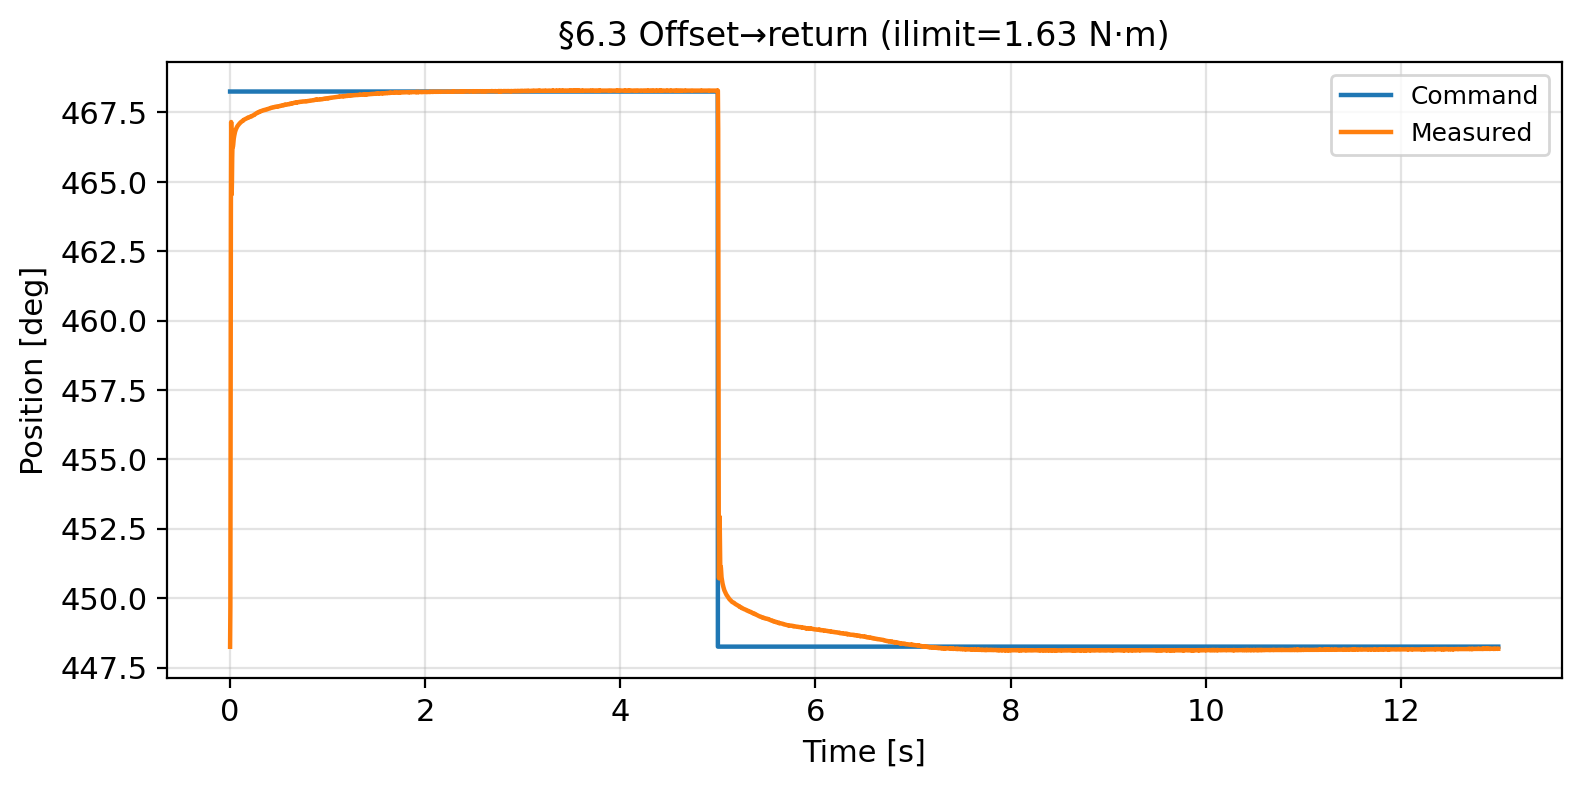

The file beside this chart, header and first rows:
phase, time_s, command_rev, position_rev, velocity_rev_s, command_deg, position_deg, ilimit_scale, ilimit_effective_nm
ilimit_1.63_hold, 4.00003045797348e-07, 1.301, 1.245, -0.001857, 468.3, 448.2, 1.0, 1.63
ilimit_1.63_hold, 0.002938, 1.301, 1.249, 0.8859, 468.3, 449.7, 1.0, 1.63
ilimit_1.63_hold, 0.0055, 1.301, 1.268, 4.039, 468.3, 456.5, 1.0, 1.63
ilimit_1.63_hold, 0.008218, 1.301, 1.289, 5.815, 468.3, 463.9, 1.0, 1.63
ilimit_1.63_hold, 0.011, 1.301, 1.298, 4.367, 468.3, 467.2, 1.0, 1.63
ilimit_1.63_hold, 0.0136, 1.301, 1.294, 1.481, 468.3, 465.8, 1.0, 1.63
ilimit_1.63_hold, 0.01643, 1.301, 1.29, 0.1557, 468.3, 464.5, 1.0, 1.63
ilimit_1.63_hold, 0.01916, 1.301, 1.292, 0.3563, 468.3, 465, 1.0, 1.63
ilimit_1.63_hold, 0.02169, 1.301, 1.294, 0.6151, 468.3, 465.9, 1.0, 1.63
ilimit_1.63_hold, 0.02438, 1.301, 1.295, 0.5127, 468.3, 466.3, 1.0, 1.63
ilimit_1.63_hold, 0.02685, 1.301, 1.295, 0.275, 468.3, 466.3, 1.0, 1.63
ilimit_1.63_hold, 0.02944, 1.301, 1.295, 0.1316, 468.3, 466.3, 1.0, 1.63
ilimit_1.63_hold, 0.03215, 1.301, 1.295, 0.1079, 468.3, 466.3, 1.0, 1.63
ilimit_1.63_hold, 0.03481, 1.301, 1.296, 0.114, 468.3, 466.5, 1.0, 1.63
ilimit_1.63_hold, 0.03757, 1.301, 1.296, 0.1035, 468.3, 466.6, 1.0, 1.63
ilimit_1.63_hold, 0.04043, 1.301, 1.296, 0.08295, 468.3, 466.6, 1.0, 1.63
ilimit_1.63_hold, 0.04311, 1.301, 1.296, 0.06482, 468.3, 466.7, 1.0, 1.63
ilimit_1.63_hold, 0.0457, 1.301, 1.296, 0.0583, 468.3, 466.7, 1.0, 1.63
ilimit_1.63_hold, 0.04836, 1.301, 1.297, 0.05264, 468.3, 466.8, 1.0, 1.63
ilimit_1.63_hold, 0.05119, 1.301, 1.297, 0.04691, 468.3, 466.8, 1.0, 1.63
ilimit_1.63_hold, 0.0541, 1.301, 1.297, 0.0391, 468.3, 466.8, 1.0, 1.63
ilimit_1.63_hold, 0.05677, 1.301, 1.297, 0.03358, 468.3, 466.9, 1.0, 1.63
ilimit_1.63_hold, 0.05942, 1.301, 1.297, 0.03078, 468.3, 466.9, 1.0, 1.63
ilimit_1.63_hold, 0.06224, 1.301, 1.297, 0.02638, 468.3, 466.9, 1.0, 1.63
ilimit_1.63_hold, 0.06488, 1.301, 1.297, 0.02686, 468.3, 466.9, 1.0, 1.63
ilimit_1.63_hold, 0.06754, 1.301, 1.297, 0.025, 468.3, 467, 1.0, 1.63
ilimit_1.63_hold, 0.0703, 1.301, 1.297, 0.02089, 468.3, 467, 1.0, 1.63
ilimit_1.63_hold, 0.07291, 1.301, 1.297, 0.01672, 468.3, 467, 1.0, 1.63
ilimit_1.63_hold, 0.07562, 1.301, 1.297, 0.0183, 468.3, 467, 1.0, 1.63
ilimit_1.63_hold, 0.07808, 1.301, 1.297, 0.01519, 468.3, 467, 1.0, 1.63
ilimit_1.63_hold, 0.08045, 1.301, 1.297, 0.01378, 468.3, 467, 1.0, 1.63
ilimit_1.63_hold, 0.08288, 1.301, 1.297, 0.0129, 468.3, 467, 1.0, 1.63
ilimit_1.63_hold, 0.0856, 1.301, 1.297, 0.01216, 468.3, 467.1, 1.0, 1.63
ilimit_1.63_hold, 0.08812, 1.301, 1.297, 0.01002, 468.3, 467.1, 1.0, 1.63
ilimit_1.63_hold, 0.09097, 1.301, 1.297, 0.01253, 468.3, 467.1, 1.0, 1.63
ilimit_1.63_hold, 0.0937, 1.301, 1.297, 0.01112, 468.3, 467.1, 1.0, 1.63
ilimit_1.63_hold, 0.09639, 1.301, 1.298, 0.01315, 468.3, 467.1, 1.0, 1.63
ilimit_1.63_hold, 0.09913, 1.301, 1.298, 0.01248, 468.3, 467.1, 1.0, 1.63
ilimit_1.63_hold, 0.1018, 1.301, 1.298, 0.009773, 468.3, 467.1, 1.0, 1.63
ilimit_1.63_hold, 0.1043, 1.301, 1.298, 0.01155, 468.3, 467.1, 1.0, 1.63
ilimit_1.63_hold, 0.1071, 1.301, 1.298, 0.01266, 468.3, 467.1, 1.0, 1.63
ilimit_1.63_hold, 0.1098, 1.301, 1.298, 0.01033, 468.3, 467.1, 1.0, 1.63
ilimit_1.63_hold, 0.1125, 1.301, 1.298, 0.007951, 468.3, 467.2, 1.0, 1.63
ilimit_1.63_hold, 0.1153, 1.301, 1.298, 0.007245, 468.3, 467.2, 1.0, 1.63
ilimit_1.63_hold, 0.1179, 1.301, 1.298, 0.009459, 468.3, 467.2, 1.0, 1.63
ilimit_1.63_hold, 0.1207, 1.301, 1.298, 0.008019, 468.3, 467.2, 1.0, 1.63
ilimit_1.63_hold, 0.1234, 1.301, 1.298, 0.008161, 468.3, 467.2, 1.0, 1.63
ilimit_1.63_hold, 0.1262, 1.301, 1.298, 0.006708, 468.3, 467.2, 1.0, 1.63
ilimit_1.63_hold, 0.1289, 1.301, 1.298, 0.007317, 468.3, 467.2, 1.0, 1.63
ilimit_1.63_hold, 0.1318, 1.301, 1.298, 0.008218, 468.3, 467.2, 1.0, 1.63
ilimit_1.63_hold, 0.1346, 1.301, 1.298, 0.00631, 468.3, 467.2, 1.0, 1.63
ilimit_1.63_hold, 0.1373, 1.301, 1.298, 0.009242, 468.3, 467.2, 1.0, 1.63
ilimit_1.63_hold, 0.14, 1.301, 1.298, 0.008342, 468.3, 467.2, 1.0, 1.63
ilimit_1.63_hold, 0.1428, 1.301, 1.298, 0.008225, 468.3, 467.2, 1.0, 1.63
ilimit_1.63_hold, 0.1457, 1.301, 1.298, 0.006481, 468.3, 467.2, 1.0, 1.63
ilimit_1.63_hold, 0.1484, 1.301, 1.298, 0.007003, 468.3, 467.2, 1.0, 1.63
ilimit_1.63_hold, 0.1513, 1.301, 1.298, 0.006902, 468.3, 467.3, 1.0, 1.63
ilimit_1.63_hold, 0.154, 1.301, 1.298, 0.005453, 468.3, 467.3, 1.0, 1.63
ilimit_1.63_hold, 0.1566, 1.301, 1.298, 0.005599, 468.3, 467.3, 1.0, 1.63
ilimit_1.63_hold, 0.1593, 1.301, 1.298, 0.003946, 468.3, 467.3, 1.0, 1.63
... 5,012 more rows
